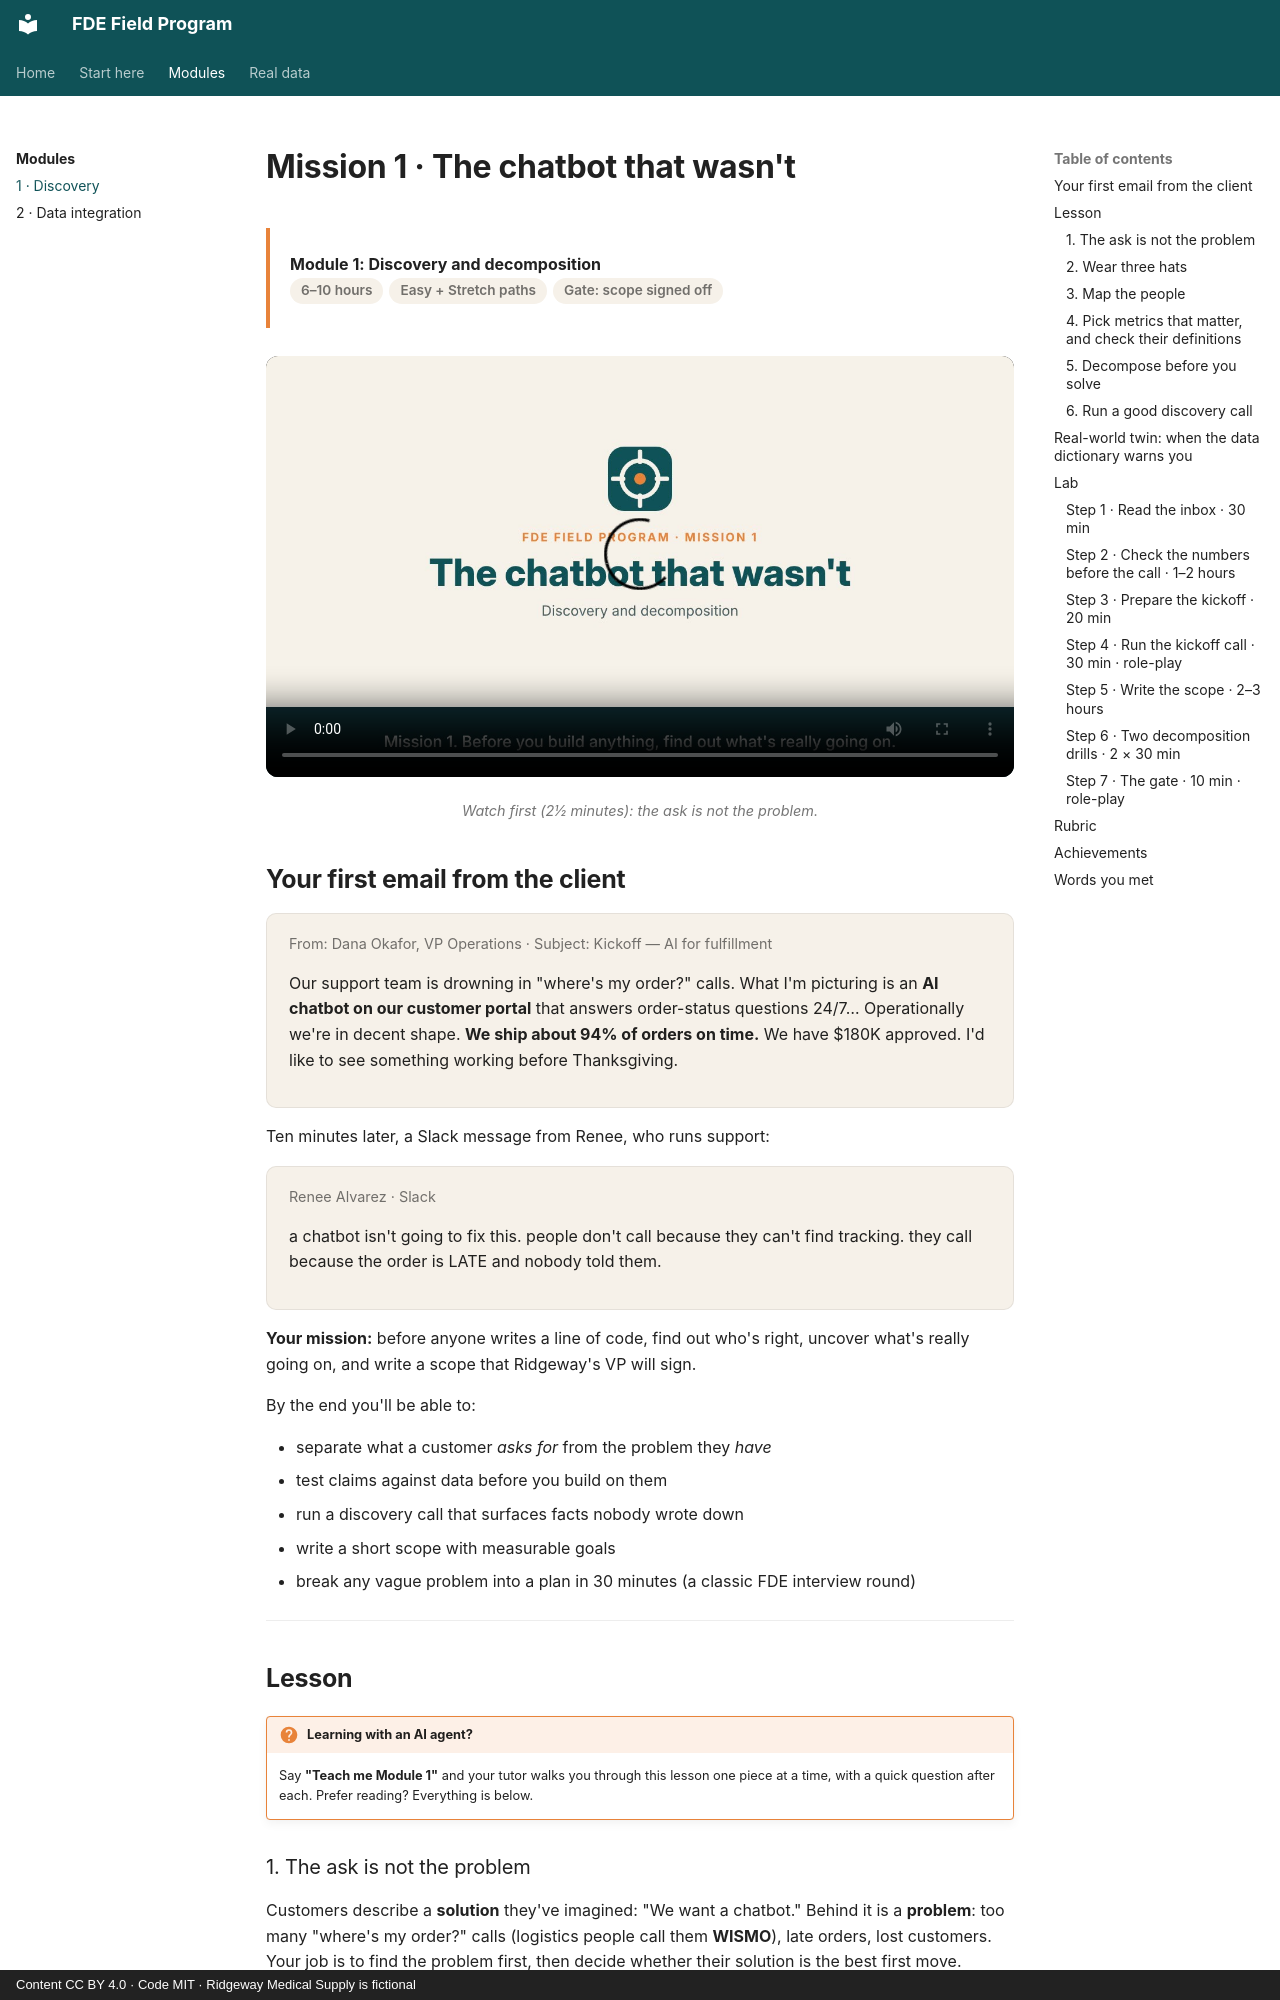

repository: KrishnaMaddireddy/fde-field-program · page: modules/01-discovery/index.html · generator: mkdocs · copyright: Content CC BY 4.0 · Code MIT · Ridgeway Medical Supply is fictional

# Mission 1 · The chatbot that wasn't

<div class="fde-mission" markdown>
**Module 1: Discovery and decomposition**<br>
<span class="fde-meta"><span class="fde-pill">6–10 hours</span><span class="fde-pill">Easy + Stretch paths</span><span class="fde-pill">Gate: scope signed off</span></span>
</div>

<figure class="fde-video" markdown>
<video controls preload="metadata" poster="../../assets/videos/01-the-ask-is-not-the-problem.jpg">
  <source src="../../assets/videos/01-the-ask-is-not-the-problem.mp4" type="video/mp4">
</video>
<figcaption>Watch first (2½ minutes): the ask is not the problem.</figcaption>
</figure>

## Your first email from the client

<div class="fde-email" markdown>
<div class="fde-head">From: Dana Okafor, VP Operations · Subject: Kickoff — AI for fulfillment</div>

Our support team is drowning in "where's my order?" calls. What I'm picturing is an **AI chatbot on our customer portal** that answers order-status questions 24/7… Operationally we're in decent shape. **We ship about 94% of orders on time.** We have $180K approved. I'd like to see something working before Thanksgiving.
</div>

Ten minutes later, a Slack message from Renee, who runs support:

<div class="fde-email" markdown>
<div class="fde-head">Renee Alvarez · Slack</div>

a chatbot isn't going to fix this. people don't call because they can't find tracking. they call because the order is LATE and nobody told them.
</div>

**Your mission:** before anyone writes a line of code, find out who's right, uncover what's really going on, and write a scope that Ridgeway's VP will sign.

By the end you'll be able to:

- separate what a customer *asks for* from the problem they *have*
- test claims against data before you build on them
- run a discovery call that surfaces facts nobody wrote down
- write a short scope with measurable goals
- break any vague problem into a plan in 30 minutes (a classic FDE interview round)

---

## Lesson

!!! tutor "Learning with an AI agent?"
    Say **"Teach me Module 1"** and your tutor walks you through this lesson one piece at a time, with a quick question after each. Prefer reading? Everything is below.
